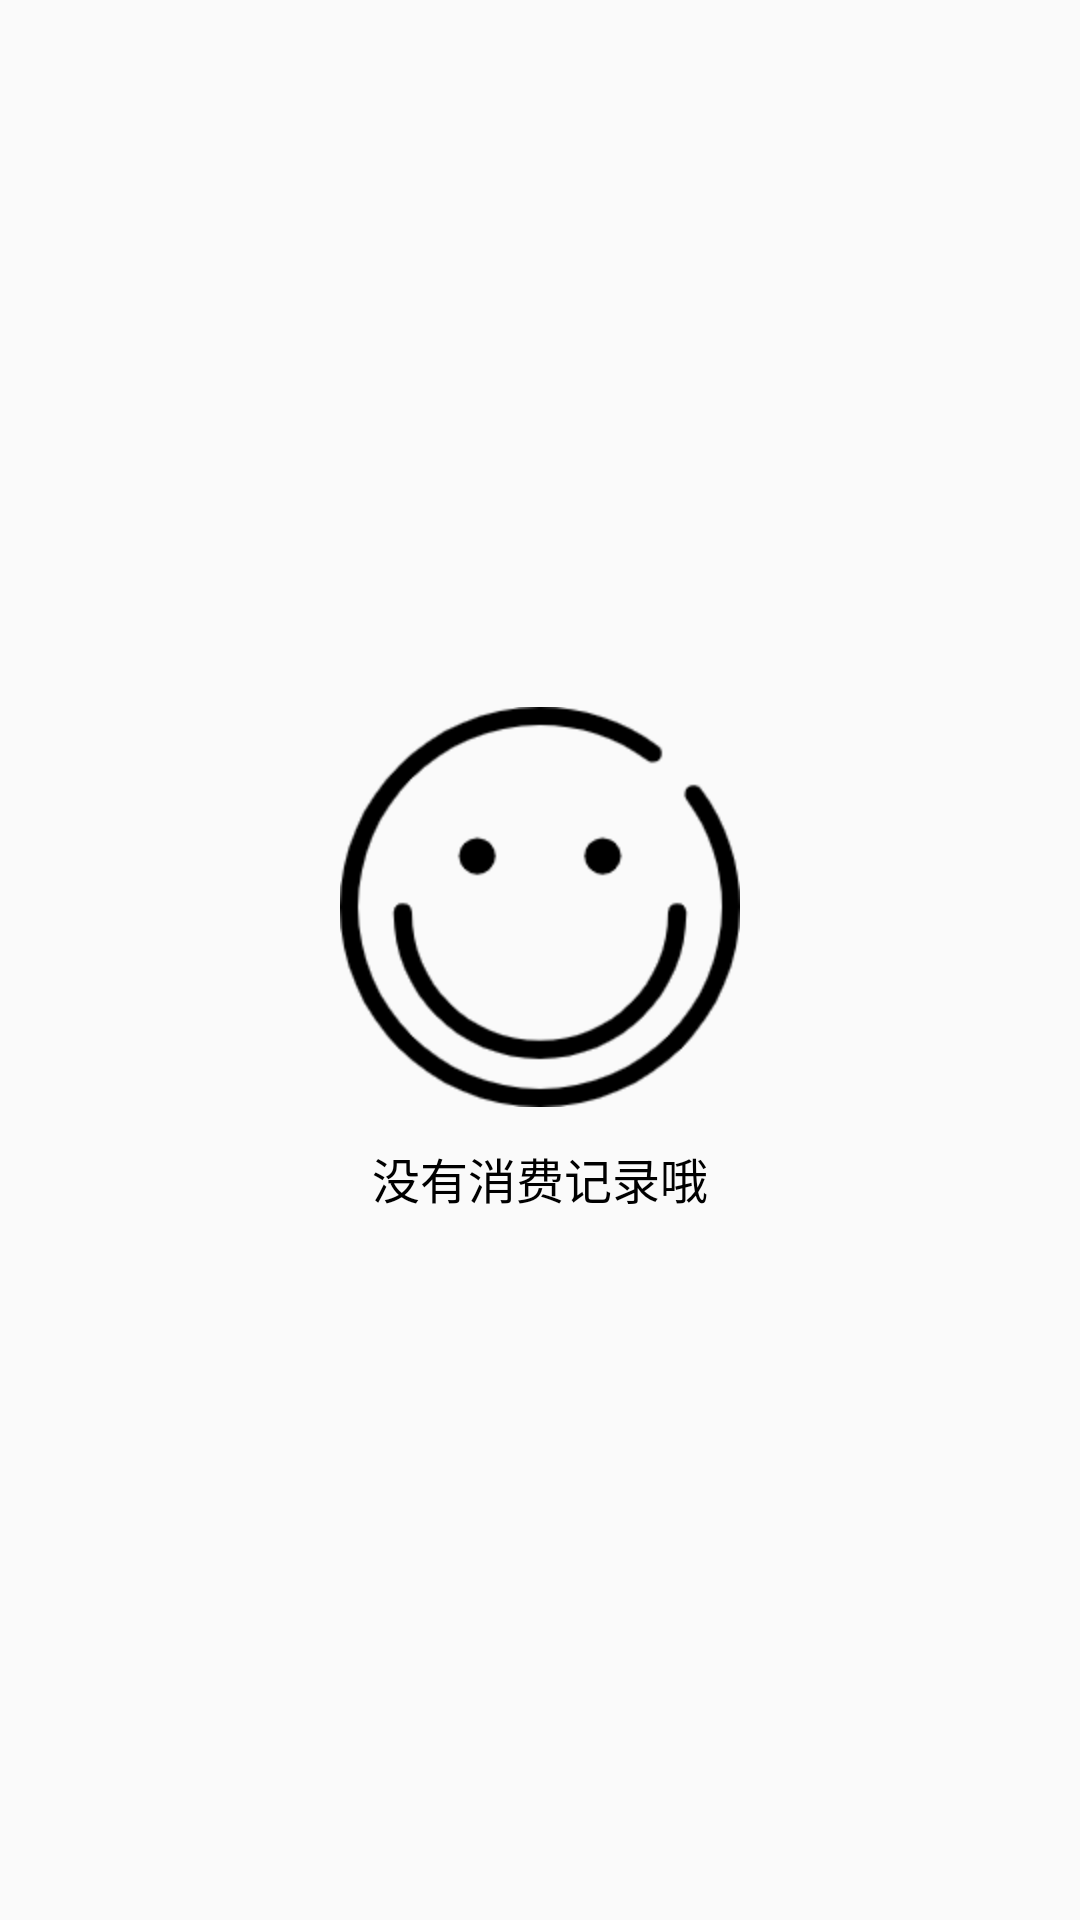

Here is an Android app screen rendered from its layout file. Give the layout XML and the strings, colors and styles it references.
<!-- AndroidManifest.xml: application theme AppTheme -->
<!-- res/layout/layout_empty.xml -->
<?xml version="1.0" encoding="utf-8"?>
<LinearLayout xmlns:android="http://schemas.android.com/apk/res/android"
    android:orientation="vertical" android:layout_width="match_parent"
    android:layout_height="match_parent"
    android:gravity="center">

    <TextView
        android:layout_width="wrap_content"
        android:layout_height="wrap_content"
        android:textSize="16sp"
        android:textColor="#000"
        android:gravity="center"
        android:text="没有消费记录哦"
        android:drawableTop="@drawable/ic_empty"
        android:drawablePadding="12dp"/>

</LinearLayout>
<!-- resources referenced by this layout -->
<resources>
  <!-- drawable ic_empty: png bitmap (drawable-hdpi, 8057 bytes) -->
  <style name="AppTheme" parent="Theme.AppCompat.Light.DarkActionBar">
          
          <item name="colorPrimary">@color/colorPrimary</item>
          <item name="colorPrimaryDark">@color/colorPrimaryDark</item>
          <item name="colorAccent">@color/colorAccent</item>
      </style>
  <!-- not gathered from this repository: default colours our renderer supplied (Android Studio template values) -->
  <color name="colorPrimary">#FF6200EE</color>
  <color name="colorPrimaryDark">#FF3700B3</color>
  <color name="colorAccent">#FF03DAC5</color>
</resources>
